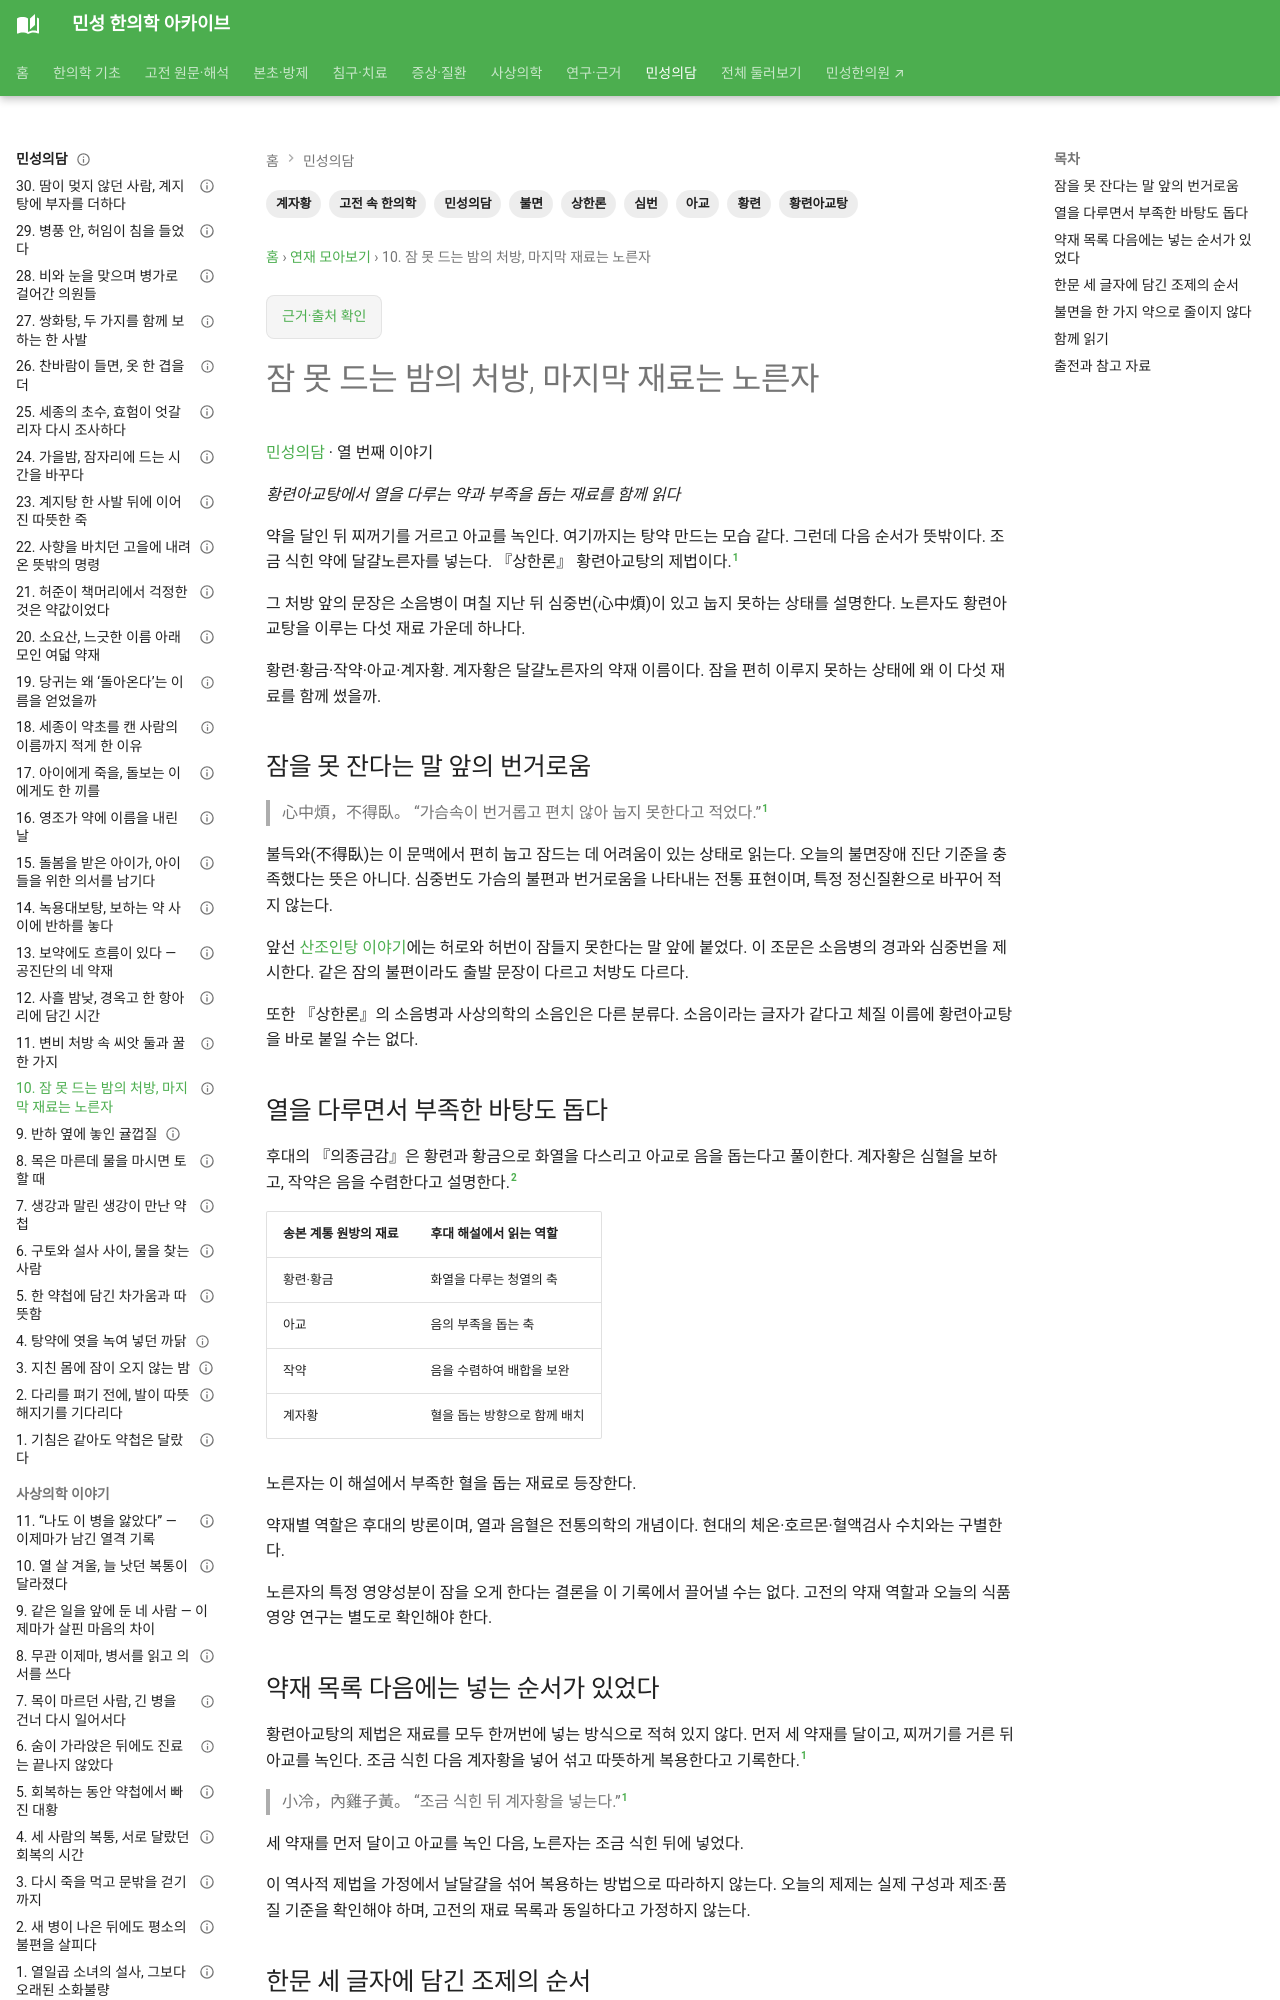

repository: joowon1111/minseong-korean-medicine-wiki · page: classical-stories/insomnia-egg-yolk/index.html · generator: mkdocs

---
title: 잠 못 드는 밤의 처방, 마지막 재료는 노른자
description: 상한론 303조 황련아교탕의 심중번·불득와, 다섯 재료와 제법, 의종금감의 청열·자음 배합 해설을 읽습니다.
tags: [민성의담, 고전 속 한의학, 상한론, 황련아교탕, 불면, 심번, 아교, 계자황, 황련]
status: 검토완료
---

# 잠 못 드는 밤의 처방, 마지막 재료는 노른자

[민성의담](index.md) · 열 번째 이야기

*황련아교탕에서 열을 다루는 약과 부족을 돕는 재료를 함께 읽다*

약을 달인 뒤 찌꺼기를 거르고 아교를 녹인다. 여기까지는 탕약 만드는 모습 같다. 그런데 다음 순서가 뜻밖이다. 조금 식힌 약에 달걀노른자를 넣는다. 『상한론』 황련아교탕의 제법이다.[^1]

그 처방 앞의 문장은 소음병이 며칠 지난 뒤 심중번(心中煩)이 있고 눕지 못하는 상태를 설명한다. 노른자도 황련아교탕을 이루는 다섯 재료 가운데 하나다.

황련·황금·작약·아교·계자황. 계자황은 달걀노른자의 약재 이름이다. 잠을 편히 이루지 못하는 상태에 왜 이 다섯 재료를 함께 썼을까.

## 잠을 못 잔다는 말 앞의 번거로움

> 心中煩，不得臥。
> “가슴속이 번거롭고 편치 않아 눕지 못한다고 적었다.”[^1]

불득와(不得臥)는 이 문맥에서 편히 눕고 잠드는 데 어려움이 있는 상태로 읽는다. 오늘의 불면장애 진단 기준을 충족했다는 뜻은 아니다. 심중번도 가슴의 불편과 번거로움을 나타내는 전통 표현이며, 특정 정신질환으로 바꾸어 적지 않는다.

앞선 [산조인탕 이야기](insomnia-fatigue.md)에는 허로와 허번이 잠들지 못한다는 말 앞에 붙었다. 이 조문은 소음병의 경과와 심중번을 제시한다. 같은 잠의 불편이라도 출발 문장이 다르고 처방도 다르다.

또한 『상한론』의 소음병과 사상의학의 소음인은 다른 분류다. 소음이라는 글자가 같다고 체질 이름에 황련아교탕을 바로 붙일 수는 없다.

## 열을 다루면서 부족한 바탕도 돕다

후대의 『의종금감』은 황련과 황금으로 화열을 다스리고 아교로 음을 돕는다고 풀이한다. 계자황은 심혈을 보하고, 작약은 음을 수렴한다고 설명한다.[^2]

| 송본 계통 원방의 재료 | 후대 해설에서 읽는 역할 |
|---|---|
| 황련·황금 | 화열을 다루는 청열의 축 |
| 아교 | 음의 부족을 돕는 축 |
| 작약 | 음을 수렴하여 배합을 보완 |
| 계자황 | 혈을 돕는 방향으로 함께 배치 |

노른자는 이 해설에서 부족한 혈을 돕는 재료로 등장한다.

약재별 역할은 후대의 방론이며, 열과 음혈은 전통의학의 개념이다. 현대의 체온·호르몬·혈액검사 수치와는 구별한다.

노른자의 특정 영양성분이 잠을 오게 한다는 결론을 이 기록에서 끌어낼 수는 없다. 고전의 약재 역할과 오늘의 식품 영양 연구는 별도로 확인해야 한다.

## 약재 목록 다음에는 넣는 순서가 있었다

황련아교탕의 제법은 재료를 모두 한꺼번에 넣는 방식으로 적혀 있지 않다. 먼저 세 약재를 달이고, 찌꺼기를 거른 뒤 아교를 녹인다. 조금 식힌 다음 계자황을 넣어 섞고 따뜻하게 복용한다고 기록한다.[^1]

> 小冷，內雞子黃。
> “조금 식힌 뒤 계자황을 넣는다.”[^1]

세 약재를 먼저 달이고 아교를 녹인 다음, 노른자는 조금 식힌 뒤에 넣었다.

이 역사적 제법을 가정에서 날달걀을 섞어 복용하는 방법으로 따라하지 않는다. 오늘의 제제는 실제 구성과 제조·품질 기준을 확인해야 하며, 고전의 재료 목록과 동일하다고 가정하지 않는다.
